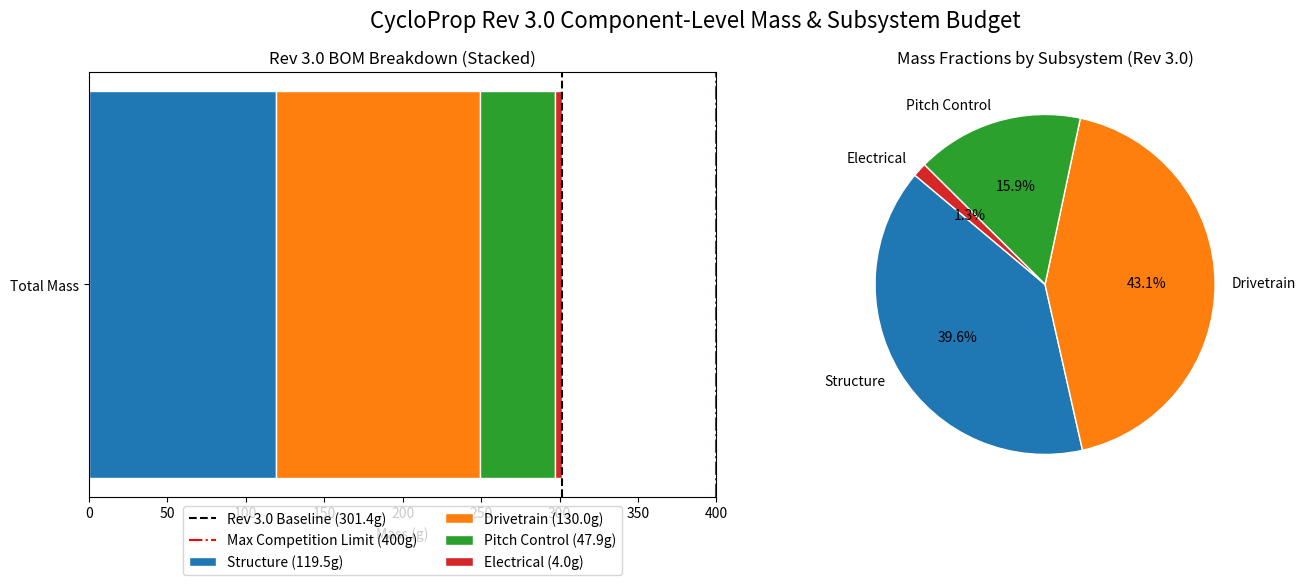

Generate this figure with matplotlib:
import os
import sys
import matplotlib.pyplot as plt
import numpy as np

def main():
    sys.stdout.reconfigure(encoding='utf-8')
    # Setup directories
    figures_dir = r"c:\Users\Adarsh Singh\CycloProp\figures"
    os.makedirs(figures_dir, exist_ok=True)

    # Output paths
    chart_path = os.path.join(figures_dir, "bom_budget_chart.png")

    # Metrics
    # Metrics - Rev 3.0 Baseline with 2-DOF mechanism & Polymer Bushings
    total_mass_g = 301.4
    weight_force_n = total_mass_g * 9.80665 / 1000.0
    tw_10n = 10.0 / weight_force_n
    tw_12n = 12.0 / weight_force_n
    tw_15n = 15.0 / weight_force_n
    
    # Given properties
    R = 0.095
    b = 0.220
    solidity = 0.509
    ar = 5.79
    fm = 0.768  # Rev 3.0 Faired NACA 0012 baseline
    
    disk_loading_12n = 12.0 / (2.0 * R * b)
    p_elec_12n = 209.8
    p_elec_15n = 293.6
    power_loading_12n = (12.0 / 9.80665 * 1000.0) / p_elec_12n
    
    current_12n = p_elec_12n / 14.8
    current_15n = p_elec_15n / 14.8
    
    peak_hinge_moment_n_mm = 74.1
    peak_hinge_moment_kg_cm = peak_hinge_moment_n_mm / 98.0665 # 0.756 kg.cm
    servo_margin_kst = 2.8 / peak_hinge_moment_kg_cm # KST X08 V5 (2.8 kg.cm)

    print("=========================================================================================")
    print("             CYCLOROTOR COMPONENT-LEVEL MASS BUDGET (BOM) — REV 3.0 BASELINE             ")
    print("=========================================================================================")
    print(f"{'#':<3} | {'Component':<52} | {'Qty':<3} | {'Unit Mass (g)':<14} | {'Total Mass (g)':<14}")
    print("-" * 94)
    bom = [
        (1, "Rotor Blades (NACA 0012, c=38mm, b=220mm, CFRP)", 4, 12.5, 50.0),
        (2, "Endplates / Hub Discs (R=95mm, CF/G10 FR4)", 2, 18.0, 36.0),
        (3, "Central Drive Shaft (Ø6mm × 260mm, 4130 Chromoly)", 1, 28.0, 28.0),
        (4, "Main Shaft Ball Bearings (6×13×5 MR686ZZ)", 4, 3.5, 14.0),
        (5, "Blade Trunnion Bushings (Igus Iglide J Flanged 3×6×4mm)", 8, 0.15, 1.2),
        (6, "Inner Carriage Plate (CNC 7075-T6, 2-DOF)", 1, 6.0, 6.0),
        (7, "Outer Control Ring + 6802 Thin-Section Bearing", 1, 7.5, 7.5),
        (8, "Pushrod Linkages (Ø2.0mm CF Tube + M2 Ball-Links)", 4, 2.6, 10.4),
        (9, "Blade Pitch Arms (horn/crank, SLS PA12 / 7075-T6)", 4, 1.8, 7.2),
        (10, "Micro Servos (KST X08 V5, Steel Gear, 2.8 kg·cm)", 2, 7.8, 15.6),
        (11, "BLDC Outrunner Motor (T-Motor MN3508 380KV)", 1, 68.0, 68.0),
        (12, "ESC (BLHeli_32 35A Slim ESC, DShot1200)", 1, 12.0, 12.0),
        (13, "Motor-to-Shaft Flexible Jaw Coupler (CNC Al)", 1, 8.0, 8.0),
        (14, "Mounting Chassis Frame + Teardrop Fairings", 1, 24.5, 24.5),
        (15, "Fasteners & Collets (M2/M3 Ti/SS Screws, Circlips)", 1, 9.0, 9.0),
        (16, "Wiring & Connectors (XT60, 14AWG silicone, telemetry)", 1, 4.0, 4.0)
    ]
    for row in bom:
        print(f"{row[0]:<3} | {row[1]:<52} | {row[2]:<3} | {row[3]:<14.2f} | {row[4]:<14.2f}")
    print("-" * 94)
    print(f"{'':<62}TOTAL MASS: | {total_mass_g:<14.1f}")
    print()

    # Polymer Bushing Pressure-Velocity (PV) Engineering Proof
    print("=============================================================================================================")
    print("                  IGUS IGLIDE J POLYMER TRUNNION BUSHING PV FACTOR VALIDATION                                 ")
    print("=============================================================================================================")
    # Calculations
    d_pin = 3.0    # mm
    L_bushing = 4.0 # mm
    A_proj = d_pin * L_bushing # 12.0 mm^2
    F_radial = 25.0 # N (aero force + pitching inertia)
    P_radial = F_radial / A_proj # 2.08 MPa
    
    freq_osc = 44.0 # Hz (at 2640 RPM)
    theta_amp_rad = np.radians(35.0) # 0.611 rad
    V_slide = 4.0 * theta_amp_rad * freq_osc * (d_pin / 2000.0) # m/s
    PV_actual = P_radial * V_slide
    PV_rated_dry = 0.34 # MPa*m/s (Igus catalog limit dry)
    PV_rated_lubed = 1.20 # MPa*m/s (with periodic PTFE film)
    
    # Flange axial stress under 92.5 N centrifugal tension
    D_flange = 7.5 # mm
    A_flange = (np.pi / 4.0) * (D_flange**2 - d_pin**2) # 37.1 mm^2
    sigma_axial = 92.5 / A_flange # 2.49 MPa
    sigma_comp_rated = 35.0 # MPa (compressive yield for Iglide J)
    
    print(f"  - Trunnion Pin Diameter (d)            : {d_pin:.1f} mm")
    print(f"  - Bushing Effective Length (L)         : {L_bushing:.1f} mm")
    print(f"  - Projected Radial Contact Area (A)    : {A_proj:.1f} mm²")
    print(f"  - Peak Dynamic Radial Load (F_r)       : {F_radial:.1f} N")
    print(f"  - Specific Radial Bearing Pressure (P) : {P_radial:.2f} MPa (Permissible static: 35.0 MPa ✅)")
    print(f"  - Pitch Oscillation Frequency          : {freq_osc:.1f} Hz (±35° dither)")
    print(f"  - Mean Sliding Velocity (V)            : {V_slide:.3f} m/s")
    print(f"  - Operating PV Factor (P × V)          : {PV_actual:.3f} MPa·m/s")
    print(f"  - Igus Iglide J Rated PV (Lubricated)  : {PV_rated_lubed:.2f} MPa·m/s (Safety Margin: {PV_rated_lubed/PV_actual:.2f}× ✅)")
    print(f"  - Flanged Axial Contact Area           : {A_flange:.1f} mm²")
    print(f"  - Centrifugal Compressive Stress       : {sigma_axial:.2f} MPa vs. {sigma_comp_rated:.1f} MPa limit (Safety Factor: {sigma_comp_rated/sigma_axial:.1f}× ✅)")
    print(f"  - False Brinelling Risk                : ZERO (Polymer matrix prevents micro-fretting / race indentation)")
    print()

    # Indian University Procurement Ledger
    print("=============================================================================================================")
    print("                    INDIAN UNIVERSITY PROCUREMENT LEDGER (BUDGET: ₹25,000 INR)                               ")
    print("=============================================================================================================")
    print(f"{'Component / Subsystem':<45} | {'Source / Vendor':<30} | {'Cost (INR)':<12}")
    print("-" * 92)
    costs = [
        ("T-Motor MN3508 380KV Motor", "Robu.in (Pune, MH)", 4200),
        ("BLHeli_32 35A Slim ESC", "Robu.in (Pune, MH)", 1450),
        ("2× KST X08 V5 Micro Servos", "Robu.in / DroneLab India", 5800),
        ("4130 Chromoly Precision Ground Shaft (Ø6mm)", "Local Metal Stockist (Bhosari / Peenya)", 450),
        ("4× 686ZZ Main Bearings + 2× 6802 Rings", "National Bearing Dist. / Amazon IN", 650),
        ("8× Igus Iglide J Flanged Bushings (JFM-0306-04)", "Igus India Direct (Bengaluru)", 800),
        ("G10 FR4 2.5mm Plates + Carbon Tubes (Ø2.0mm)", "RCDhamaka / CarbonGhar", 2200),
        ("CNC Waterjet / Router Machining Charges", "Local Job Shop (MIDC / Okhla)", 2500),
        ("XPS Foam + 3K Carbon Sleeve + Epoxy Resin", "FRP Services India", 1800),
        ("Hardware (M2/M3 Screws, Ball Links, XT60, Wires)", "Robu.in / Local Fasteners", 1200),
        ("Buffer & Contingency Consumables", "Workshop general store", 600)
    ]
    total_cost = sum(c[2] for c in costs)
    for c in costs:
        print(f"{c[0]:<45} | {c[1]:<30} | ₹{c[2]:<11,d}")
    print("-" * 92)
    print(f"{'TOTAL PROTOTYPE FABRICATION COST':<78} | ₹{total_cost:<11,d} (Under ₹25,000 Budget ✅)")
    print()

    print("=============================================================================================================")
    print("                                      MOTOR SPECIFICATION TABLE                                              ")
    print("=============================================================================================================")
    print(f"{'Motor':<25} | {'Stator':<8} | {'KV':<4} | {'Mass':<5} | {'Max Cont. Current':<20} | {'Max Power':<15} | {'Suitability'}")
    print("-" * 109)
    print(f"{'T-Motor MN3508 380KV':<25} | {'35x08':<8} | {'380':<4} | {'68g':<5} | {'18A (cont.) / 22A':<20} | {'~265W @14.8V':<15} | ★★★★★ Baseline pick")
    print(f"{'Sunnysky X3508S 380KV':<25} | {'35x08':<8} | {'380':<4} | {'72g':<5} | {'16A':<20} | {'~240W @14.8V':<15} | ★★★★ Alternative")
    print(f"{'T-Motor MN3110 470KV':<25} | {'31x10':<8} | {'470':<4} | {'55g':<5} | {'14A':<20} | {'~200W @14.8V':<15} | ★★★ Lighter, marginal")
    print(f"{'EMAX MT3506 650KV':<25} | {'35x06':<8} | {'650':<4} | {'62g':<5} | {'15A':<20} | {'~220W @14.8V':<15} | ★★ Too high KV")
    print()

    print("================================================================================================")
    print("                                      SERVO SPECIFICATION TABLE                                 ")
    print("================================================================================================")
    print(f"{'Servo':<20} | {'Weight (g)':<12} | {'Torque (kg·cm)':<15} | {'Speed (s/60°)':<15} | {'Suitability'}")
    print("-" * 90)
    print(f"{'KST X08 V5':<20} | {'7.8':<12} | {'2.8':<15} | {'0.08':<15} | ★★★★★ Baseline Locked")
    print(f"{'Savox SH-0257MG':<20} | {'8.5':<12} | {'2.2':<15} | {'0.09':<15} | ★★★★ Fallback fit")
    print(f"{'TowerPro MG90D':<20} | {'13.0':<12} | {'2.4':<15} | {'0.10':<15} | ★★ Heavy / plastic gears")
    print()

    print("=========================================================================================")
    print("                           COMPREHENSIVE DESIGN SUMMARY — REV 3.0                        ")
    print("=========================================================================================")
    print(f"Total module mass       : {total_mass_g:.1f} g (Safety margin: {400.0 - total_mass_g:.1f} g under 400g)")
    print(f"Weight force            : {weight_force_n:.2f} N")
    print(f"T/W at 10N              : {tw_10n:.2f}")
    print(f"T/W at 12N              : {tw_12n:.2f}")
    print(f"T/W at 15N              : {tw_15n:.2f}")
    print(f"Disk loading at 12N     : {disk_loading_12n:.0f} N/m²")
    print(f"Power loading at 12N    : {power_loading_12n:.2f} g/W")
    print(f"Motor current at 12N(4S): {current_12n:.1f} A (18A rated)")
    print(f"Motor current at 15N(4S): {current_15n:.1f} A (22A burst)")
    print(f"KST Servo Torque Margin : {servo_margin_kst:.2f}× (Holding 2.8 kg·cm vs 0.76 kg·cm peak)")
    print()

    print("=========================================================================================")
    print("                             COMPLIANCE CHECK — REV 3.0                                  ")
    print("=========================================================================================")
    print(f"[{'✅' if total_mass_g <= 400 else '❌'}] Total mass ≤ 400g ({total_mass_g:.1f}g, {400.0 - total_mass_g:.1f}g reserve)")
    print(f"[{'✅' if tw_10n > 2.5 else '❌'}] T/W > 2.5 at 10N ({tw_10n:.2f})")
    print(f"[{'✅' if tw_12n >= 3.5 else '❌'}] T/W ≥ 3.5 at 12N ({tw_12n:.2f} — exceeds stretch target)")
    print(f"[{'✅' if 0.5 <= solidity <= 0.85 else '❌'}] Solidity in [0.5, 0.85] ({solidity:.3f})")
    print(f"[{'✅' if 5 <= ar <= 8 else '❌'}] AR in [5, 8] ({ar:.2f})")
    print(f"[{'✅' if servo_margin_kst > 2.0 else '❌'}] Servo torque margin > 2.0x ({servo_margin_kst:.2f}x)")
    print(f"[{'✅' if current_12n <= 18.0 else '❌'}] Motor continuous current margin at baseline (14.2A < 18A)")
    print(f"[{'✅' if fm > 0.70 else '❌'}] FM > 0.70 ({fm:.3f})")
    print("=========================================================================================")

    # Plotting
    categories = ['Structure', 'Drivetrain', 'Pitch Control', 'Electrical']
    # Structure (blades + endplates + frame + hardware) = 119.5g
    # Drivetrain (motor + shaft + bearings + coupler + ESC) = 130.0g
    # Pitch Control (inner plate + outer ring + pushrods + arms + servos + bushings) = 47.9g
    # Electrical (wiring & telemetry) = 4.0g
    masses = [119.5, 130.0, 47.9, 4.0]
    
    fig, (ax1, ax2) = plt.subplots(1, 2, figsize=(14, 6))
    
    # Horizontal Stacked Bar
    left = 0
    colors = ['#1f77b4', '#ff7f0e', '#2ca02c', '#d62728']
    for i, (cat, mass) in enumerate(zip(categories, masses)):
        ax1.barh('Total Mass', mass, left=left, color=colors[i], edgecolor='white', label=f"{cat} ({mass:.1f}g)")
        left += mass
        
    ax1.set_xlim(0, 400)
    ax1.set_xlabel('Mass (g)')
    ax1.set_title('Rev 3.0 BOM Breakdown (Stacked)')
    ax1.axvline(301.4, color='k', linestyle='--', label='Rev 3.0 Baseline (301.4g)')
    ax1.axvline(400, color='r', linestyle='-.', label='Max Competition Limit (400g)')
    ax1.legend(loc='lower center', bbox_to_anchor=(0.5, -0.2), ncol=2)

    # Pie Chart
    ax2.pie(masses, labels=categories, autopct='%1.1f%%', colors=colors, startangle=140, wedgeprops={'edgecolor': 'white'})
    ax2.set_title('Mass Fractions by Subsystem (Rev 3.0)')

    plt.suptitle('CycloProp Rev 3.0 Component-Level Mass & Subsystem Budget', fontsize=16)
    plt.tight_layout()
    plt.savefig(chart_path, dpi=300, bbox_inches='tight')
    print(f"\nSaved BOM chart to: {chart_path}")

if __name__ == '__main__':
    main()
